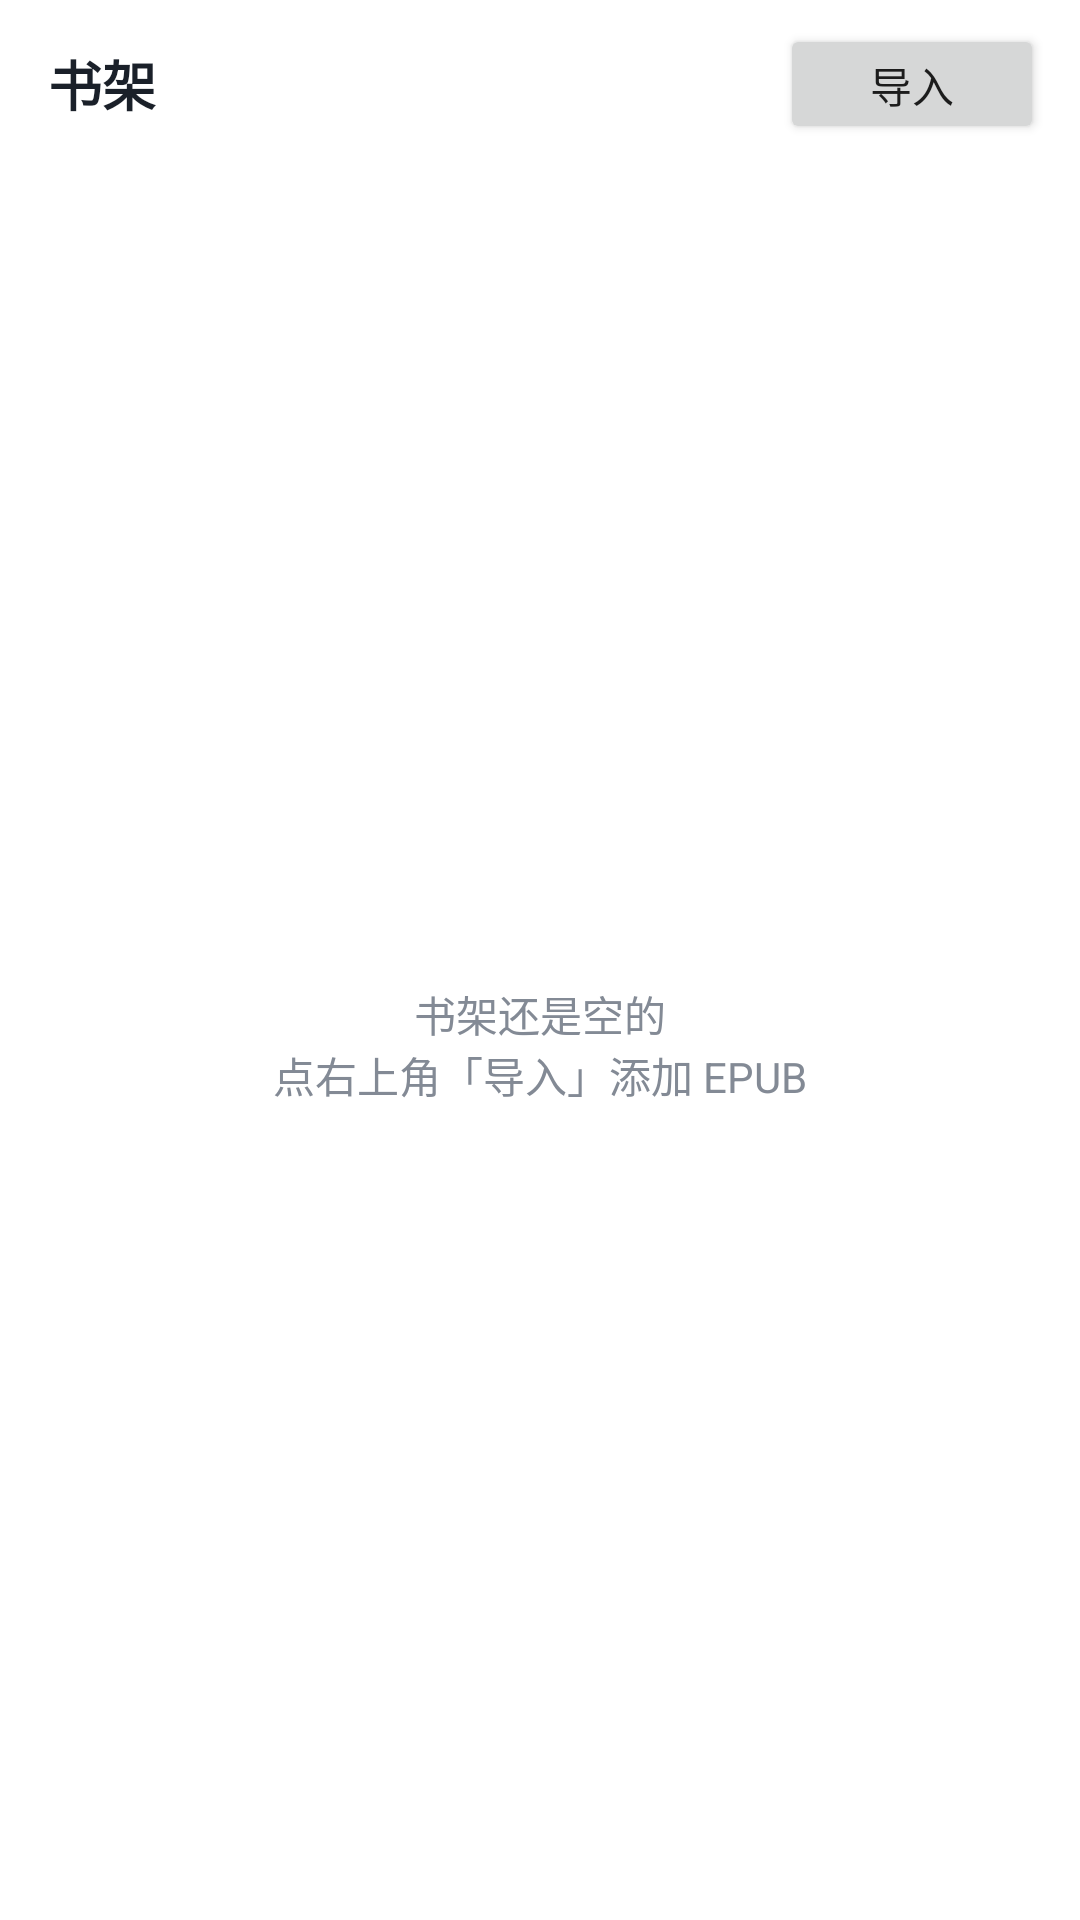

Produce the Android XML layout that renders to this screen, including the resource entries it uses.
<!-- AndroidManifest.xml: application theme Theme.OnlyRead -->
<!-- res/layout/activity_main.xml -->
<?xml version="1.0" encoding="utf-8"?>
<LinearLayout xmlns:android="http://schemas.android.com/apk/res/android"
    android:layout_width="match_parent"
    android:layout_height="match_parent"
    android:background="@color/bg"
    android:orientation="vertical">

    <LinearLayout
        android:layout_width="match_parent"
        android:layout_height="56dp"
        android:gravity="center_vertical"
        android:orientation="horizontal"
        android:paddingStart="16dp"
        android:paddingEnd="12dp">

        <TextView
            android:layout_width="0dp"
            android:layout_height="wrap_content"
            android:layout_weight="1"
            android:text="@string/shelf_title"
            android:textColor="@color/text_main"
            android:textSize="18sp"
            android:textStyle="bold" />

        <Button
            android:id="@+id/importBtn"
            android:layout_width="wrap_content"
            android:layout_height="40dp"
            android:paddingStart="16dp"
            android:paddingEnd="16dp"
            android:text="@string/menu_import"
            android:textSize="14sp" />
    </LinearLayout>

    
    <LinearLayout
        android:id="@+id/permCard"
        android:layout_width="match_parent"
        android:layout_height="wrap_content"
        android:background="@color/perm_card"
        android:orientation="vertical"
        android:padding="16dp"
        android:visibility="gone">

        <TextView
            android:layout_width="wrap_content"
            android:layout_height="wrap_content"
            android:text="@string/perm_title"
            android:textColor="@color/text_main"
            android:textSize="15sp"
            android:textStyle="bold" />

        <TextView
            android:layout_width="match_parent"
            android:layout_height="wrap_content"
            android:layout_marginTop="6dp"
            android:text="@string/perm_desc"
            android:textColor="@color/text_sub"
            android:textSize="13sp" />

        <Button
            android:id="@+id/permBtn"
            android:layout_width="wrap_content"
            android:layout_height="40dp"
            android:layout_marginTop="10dp"
            android:paddingStart="16dp"
            android:paddingEnd="16dp"
            android:text="@string/perm_grant" />
    </LinearLayout>

    <FrameLayout
        android:layout_width="match_parent"
        android:layout_height="0dp"
        android:layout_weight="1">

        <GridView
            android:id="@+id/grid"
            android:layout_width="match_parent"
            android:layout_height="match_parent"
            android:horizontalSpacing="6dp"
            android:numColumns="3"
            android:padding="6dp"
            android:verticalSpacing="6dp" />

        <TextView
            android:id="@+id/emptyText"
            android:layout_width="wrap_content"
            android:layout_height="wrap_content"
            android:layout_gravity="center"
            android:gravity="center"
            android:text="@string/shelf_empty"
            android:textColor="@color/text_sub"
            android:textSize="14sp" />
    </FrameLayout>
</LinearLayout>
<!-- resources referenced by this layout -->
<resources>
  <color name="bg">#FFFFFF</color>
  <color name="perm_card">#FFF4E5</color>
  <color name="text_main">#1A2029</color>
  <color name="text_sub">#838A95</color>
  <string name="menu_import">导入</string>
  <string name="perm_desc">onlyread 按需导入你手动选择的 EPUB，并直接从原位置阅读（不复制、不改动原文件）。</string>
  <string name="perm_grant">去授权</string>
  <string name="perm_title">需要「所有文件访问」权限</string>
  <string name="shelf_empty">书架还是空的\n点右上角「导入」添加 EPUB</string>
  <string name="shelf_title">书架</string>
  <style name="Theme.OnlyRead" parent="android:Theme.Material.Light.NoActionBar">
          <item name="android:colorPrimary">@color/primary</item>
          <item name="android:statusBarColor">@color/bg</item>
          <item name="android:windowLightStatusBar">true</item>
          
          <item name="android:windowLightNavigationBar">true</item>
          <item name="android:navigationBarColor">@color/bg</item>
      </style>
  <color name="primary">#1A2029</color>
</resources>
